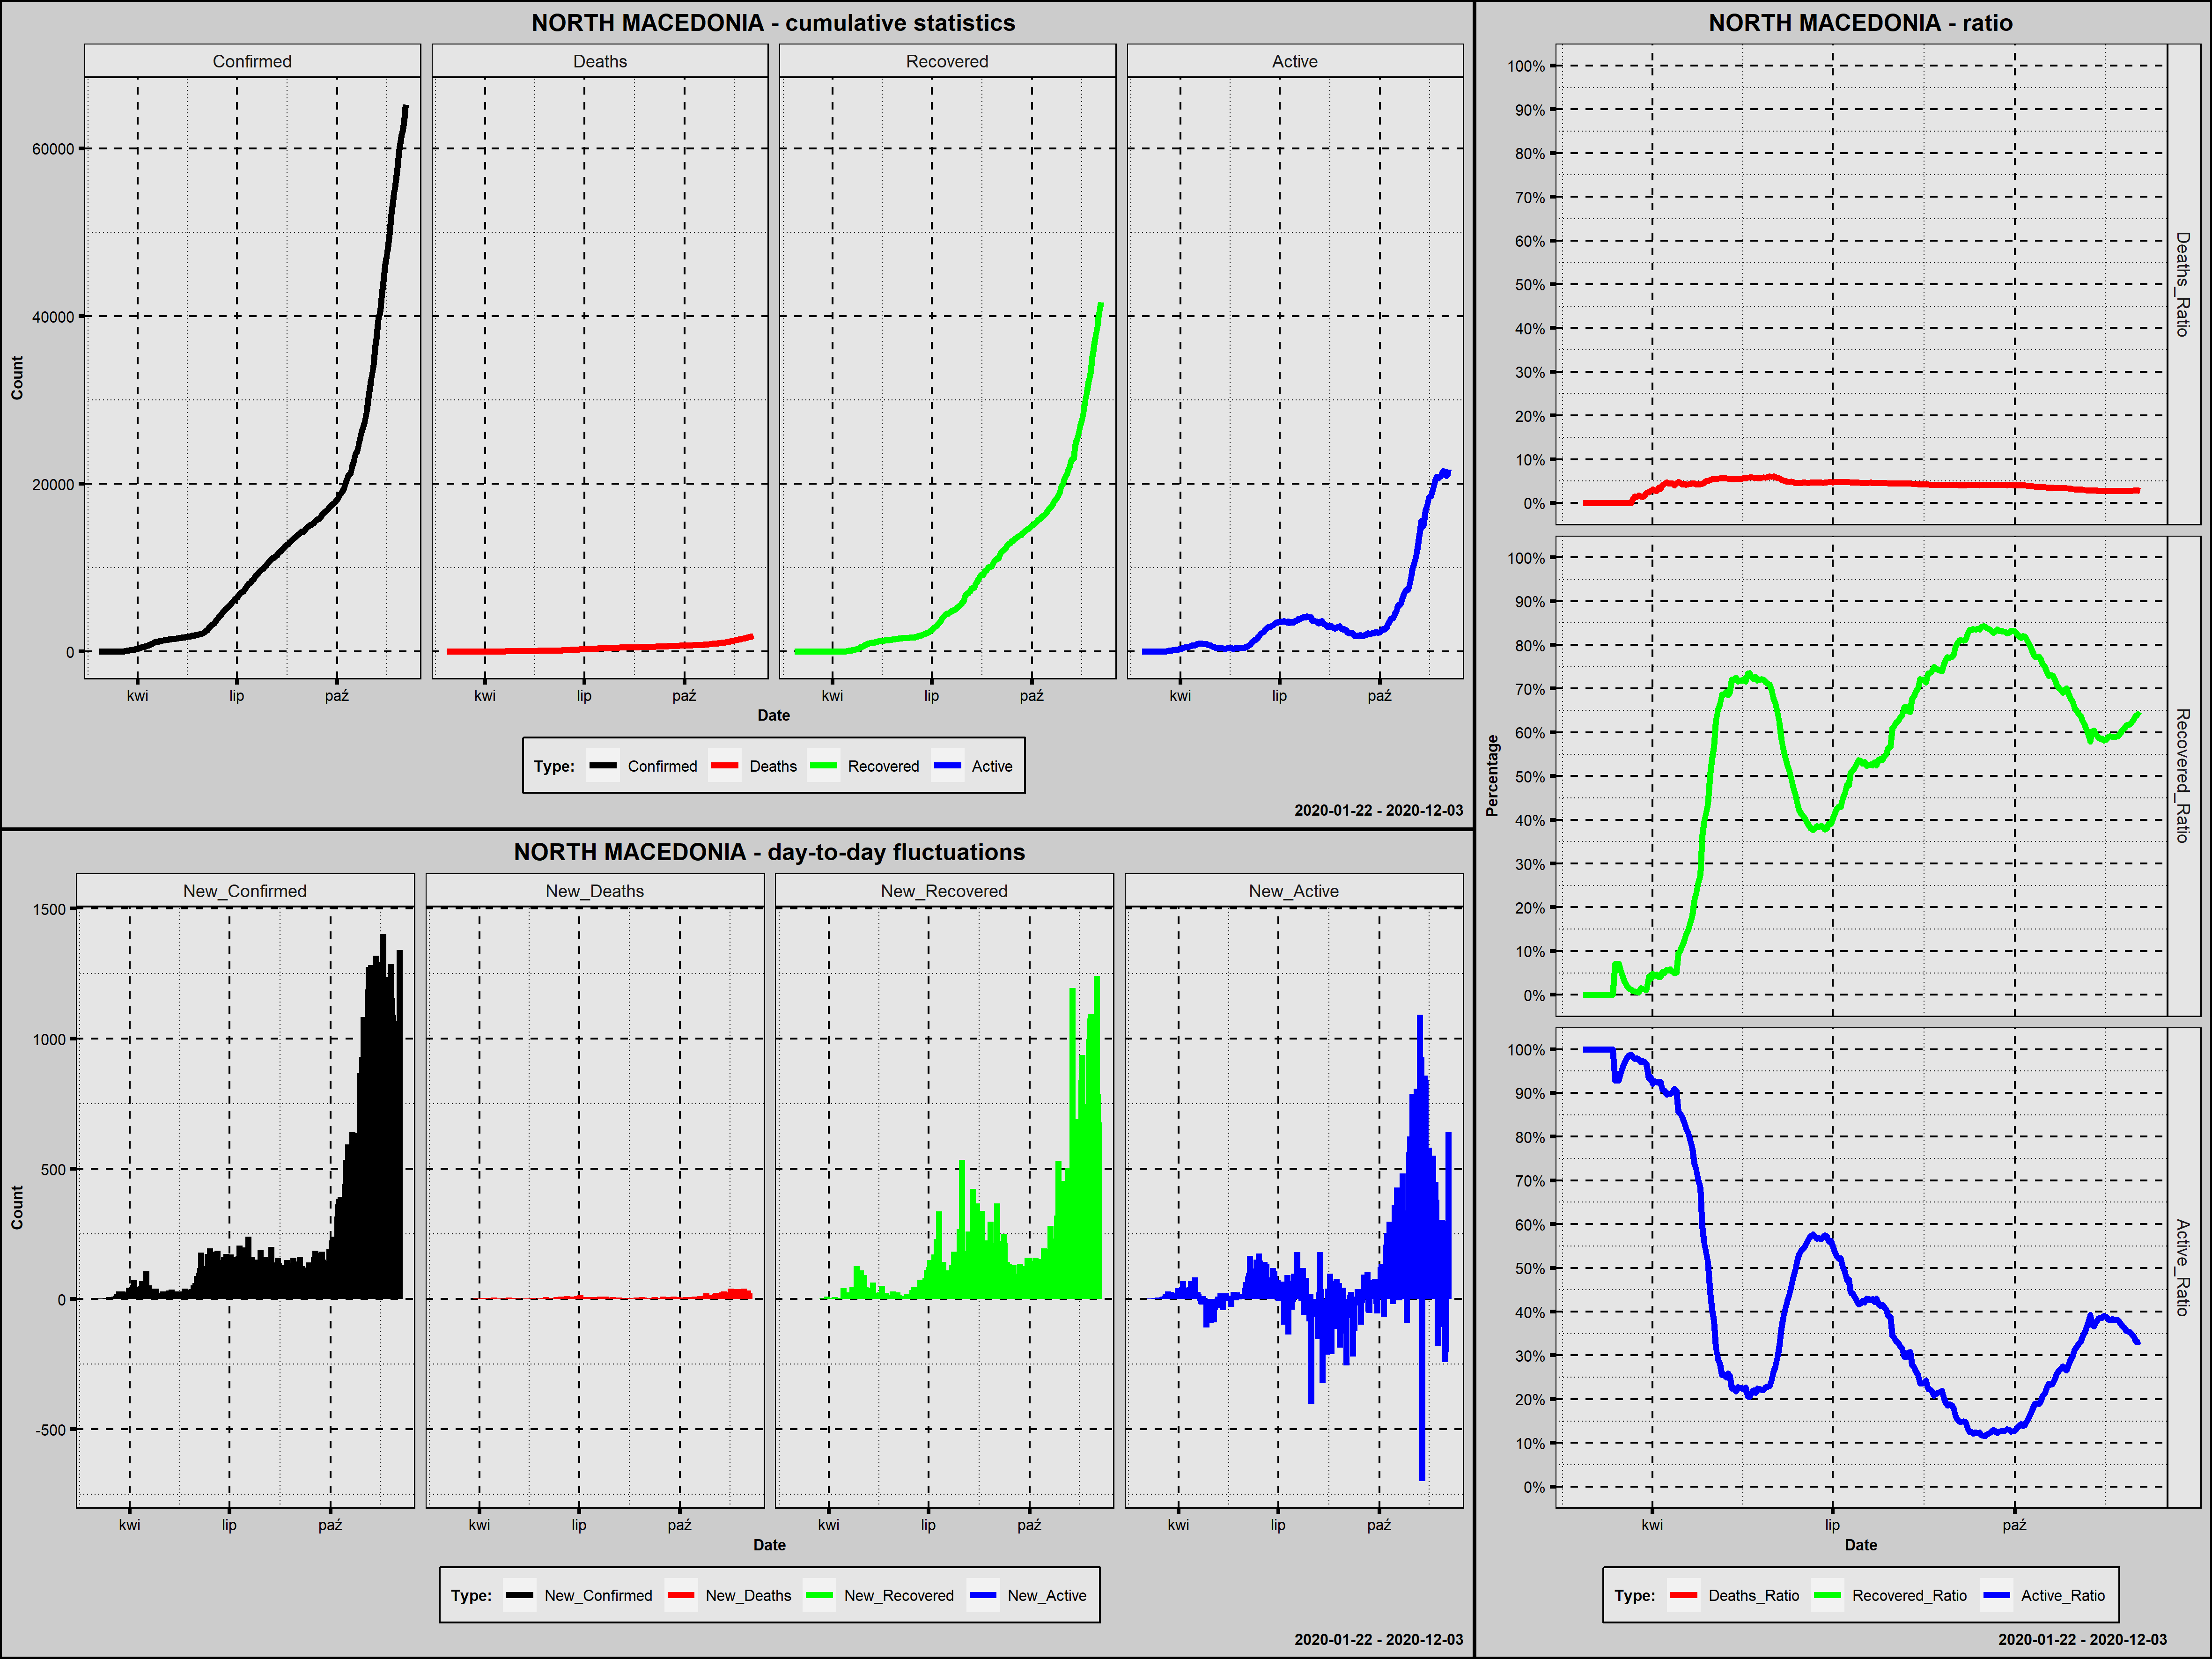

The table this chart was drawn from, first rows:
Country; Date; Confirmed; New_Confirmed; Deaths; New_Deaths; Recovered; New_Recovered; Active; New_Active; Year; Month; Day; Week_Day; Deaths_Ratio; Recovered_Ratio; Active_Ratio; 1_Confirmed; 100_Confirmed; New_Confirmed_Rank; New_Deaths_Rank; New_Recovered_Rank; New_Active_Rank
North Macedonia; 2020-02-26; 1; 1; 0; 0; 0; 0; 1; 1; 2020; luty; 26; środa; 0,0000; 0,0000; 1,0000; 1; 0; 267,0; 262,5; 262,5; 188,0
North Macedonia; 2020-02-27; 1; 0; 0; 0; 0; 0; 1; 0; 2020; luty; 27; czwartek; 0,0000; 0,0000; 1,0000; 2; 0; 275,0; 262,5; 262,5; 197,0
North Macedonia; 2020-02-28; 1; 0; 0; 0; 0; 0; 1; 0; 2020; luty; 28; piątek; 0,0000; 0,0000; 1,0000; 3; 0; 275,0; 262,5; 262,5; 197,0
North Macedonia; 2020-02-29; 1; 0; 0; 0; 0; 0; 1; 0; 2020; luty; 29; sobota; 0,0000; 0,0000; 1,0000; 4; 0; 275,0; 262,5; 262,5; 197,0
North Macedonia; 2020-03-01; 1; 0; 0; 0; 0; 0; 1; 0; 2020; marzec; 1; niedziela; 0,0000; 0,0000; 1,0000; 5; 0; 275,0; 262,5; 262,5; 197,0
North Macedonia; 2020-03-02; 1; 0; 0; 0; 0; 0; 1; 0; 2020; marzec; 2; poniedziałek; 0,0000; 0,0000; 1,0000; 6; 0; 275,0; 262,5; 262,5; 197,0
North Macedonia; 2020-03-03; 1; 0; 0; 0; 0; 0; 1; 0; 2020; marzec; 3; wtorek; 0,0000; 0,0000; 1,0000; 7; 0; 275,0; 262,5; 262,5; 197,0
North Macedonia; 2020-03-04; 1; 0; 0; 0; 0; 0; 1; 0; 2020; marzec; 4; środa; 0,0000; 0,0000; 1,0000; 8; 0; 275,0; 262,5; 262,5; 197,0
North Macedonia; 2020-03-05; 1; 0; 0; 0; 0; 0; 1; 0; 2020; marzec; 5; czwartek; 0,0000; 0,0000; 1,0000; 9; 0; 275,0; 262,5; 262,5; 197,0
North Macedonia; 2020-03-06; 3; 2; 0; 0; 0; 0; 3; 2; 2020; marzec; 6; piątek; 0,0000; 0,0000; 1,0000; 10; 0; 266,0; 262,5; 262,5; 185,5
North Macedonia; 2020-03-07; 3; 0; 0; 0; 0; 0; 3; 0; 2020; marzec; 7; sobota; 0,0000; 0,0000; 1,0000; 11; 0; 275,0; 262,5; 262,5; 197,0
North Macedonia; 2020-03-08; 3; 0; 0; 0; 0; 0; 3; 0; 2020; marzec; 8; niedziela; 0,0000; 0,0000; 1,0000; 12; 0; 275,0; 262,5; 262,5; 197,0
North Macedonia; 2020-03-09; 3; 0; 0; 0; 0; 0; 3; 0; 2020; marzec; 9; poniedziałek; 0,0000; 0,0000; 1,0000; 13; 0; 275,0; 262,5; 262,5; 197,0
North Macedonia; 2020-03-10; 7; 4; 0; 0; 0; 0; 7; 4; 2020; marzec; 10; wtorek; 0,0000; 0,0000; 1,0000; 14; 0; 264,5; 262,5; 262,5; 180,5
North Macedonia; 2020-03-11; 7; 0; 0; 0; 0; 0; 7; 0; 2020; marzec; 11; środa; 0,0000; 0,0000; 1,0000; 15; 0; 275,0; 262,5; 262,5; 197,0
North Macedonia; 2020-03-12; 7; 0; 0; 0; 0; 0; 7; 0; 2020; marzec; 12; czwartek; 0,0000; 0,0000; 1,0000; 16; 0; 275,0; 262,5; 262,5; 197,0
North Macedonia; 2020-03-13; 14; 7; 0; 0; 1; 1; 13; 6; 2020; marzec; 13; piątek; 0,0000; 0,0714; 0,9286; 17; 0; 260,5; 262,5; 242,0; 174,0
North Macedonia; 2020-03-14; 14; 0; 0; 0; 1; 0; 13; 0; 2020; marzec; 14; sobota; 0,0000; 0,0714; 0,9286; 18; 0; 275,0; 262,5; 262,5; 197,0
North Macedonia; 2020-03-15; 14; 0; 0; 0; 1; 0; 13; 0; 2020; marzec; 15; niedziela; 0,0000; 0,0714; 0,9286; 19; 0; 275,0; 262,5; 262,5; 197,0
North Macedonia; 2020-03-16; 18; 4; 0; 0; 1; 0; 17; 4; 2020; marzec; 16; poniedziałek; 0,0000; 0,0556; 0,9444; 20; 0; 264,5; 262,5; 262,5; 180,5
North Macedonia; 2020-03-17; 26; 8; 0; 0; 1; 0; 25; 8; 2020; marzec; 17; wtorek; 0,0000; 0,0385; 0,9615; 21; 0; 258,5; 262,5; 262,5; 171,0
North Macedonia; 2020-03-18; 35; 9; 0; 0; 1; 0; 34; 9; 2020; marzec; 18; środa; 0,0000; 0,0286; 0,9714; 22; 0; 257,0; 262,5; 262,5; 170,0
North Macedonia; 2020-03-19; 48; 13; 0; 0; 1; 0; 47; 13; 2020; marzec; 19; czwartek; 0,0000; 0,0208; 0,9792; 23; 0; 251,0; 262,5; 262,5; 162,5
North Macedonia; 2020-03-20; 67; 19; 0; 0; 1; 0; 66; 19; 2020; marzec; 20; piątek; 0,0000; 0,0149; 0,9851; 24; 0; 239,0; 262,5; 262,5; 151,5
North Macedonia; 2020-03-21; 85; 18; 0; 0; 1; 0; 84; 18; 2020; marzec; 21; sobota; 0,0000; 0,0118; 0,9882; 25; 0; 243,0; 262,5; 262,5; 154,0
North Macedonia; 2020-03-22; 115; 30; 1; 1; 1; 0; 113; 29; 2020; marzec; 22; niedziela; 0,0087; 0,0087; 0,9826; 26; 1; 211,0; 226,5; 262,5; 127,0
North Macedonia; 2020-03-23; 136; 21; 2; 1; 1; 0; 133; 20; 2020; marzec; 23; poniedziałek; 0,0147; 0,0074; 0,9779; 27; 2; 233,0; 226,5; 262,5; 149,0
North Macedonia; 2020-03-24; 148; 12; 2; 0; 1; 0; 145; 12; 2020; marzec; 24; wtorek; 0,0135; 0,0068; 0,9797; 28; 3; 253,5; 262,5; 262,5; 164,5
North Macedonia; 2020-03-25; 177; 29; 3; 1; 1; 0; 173; 28; 2020; marzec; 25; środa; 0,0169; 0,0056; 0,9774; 29; 4; 214,5; 226,5; 262,5; 129,5
North Macedonia; 2020-03-26; 201; 24; 3; 0; 3; 2; 195; 22; 2020; marzec; 26; czwartek; 0,0149; 0,0149; 0,9701; 30; 5; 224,0; 262,5; 240,5; 144,5
North Macedonia; 2020-03-27; 219; 18; 3; 0; 3; 0; 213; 18; 2020; marzec; 27; piątek; 0,0137; 0,0137; 0,9726; 31; 6; 243,0; 262,5; 262,5; 154,0
North Macedonia; 2020-03-28; 241; 22; 4; 1; 3; 0; 234; 21; 2020; marzec; 28; sobota; 0,0166; 0,0124; 0,9710; 32; 7; 229,0; 226,5; 262,5; 146,5
North Macedonia; 2020-03-29; 259; 18; 6; 2; 3; 0; 250; 16; 2020; marzec; 29; niedziela; 0,0232; 0,0116; 0,9653; 33; 8; 243,0; 196,5; 262,5; 158,5
North Macedonia; 2020-03-30; 285; 26; 7; 1; 12; 9; 266; 16; 2020; marzec; 30; poniedziałek; 0,0246; 0,0421; 0,9333; 34; 9; 219,0; 226,5; 222,5; 158,5
North Macedonia; 2020-03-31; 329; 44; 9; 2; 12; 0; 308; 42; 2020; marzec; 31; wtorek; 0,0274; 0,0365; 0,9362; 35; 10; 196,0; 196,5; 262,5; 112,0
North Macedonia; 2020-04-01; 354; 25; 11; 2; 17; 5; 326; 18; 2020; kwiecień; 1; środa; 0,0311; 0,0480; 0,9209; 36; 11; 222,0; 196,5; 233,0; 154,0
North Macedonia; 2020-04-02; 384; 30; 11; 0; 17; 0; 356; 30; 2020; kwiecień; 2; czwartek; 0,0286; 0,0443; 0,9271; 37; 12; 211,0; 262,5; 262,5; 125,5
North Macedonia; 2020-04-03; 430; 46; 12; 1; 20; 3; 398; 42; 2020; kwiecień; 3; piątek; 0,0279; 0,0465; 0,9256; 38; 13; 192,5; 226,5; 238,0; 112,0
North Macedonia; 2020-04-04; 483; 53; 17; 5; 20; 0; 446; 48; 2020; kwiecień; 4; sobota; 0,0352; 0,0414; 0,9234; 39; 14; 187,5; 114,0; 262,5; 103,5
North Macedonia; 2020-04-05; 555; 72; 18; 1; 23; 3; 514; 68; 2020; kwiecień; 5; niedziela; 0,0324; 0,0414; 0,9261; 40; 15; 181,0; 226,5; 238,0; 94,5
North Macedonia; 2020-04-06; 570; 15; 23; 5; 30; 7; 517; 3; 2020; kwiecień; 6; poniedziałek; 0,0404; 0,0526; 0,9070; 41; 16; 247,5; 114,0; 226,5; 183,5
North Macedonia; 2020-04-07; 599; 29; 26; 3; 30; 0; 543; 26; 2020; kwiecień; 7; wtorek; 0,0434; 0,0501; 0,9065; 42; 17; 214,5; 168,0; 262,5; 135,0
North Macedonia; 2020-04-08; 617; 18; 29; 3; 35; 5; 553; 10; 2020; kwiecień; 8; środa; 0,0470; 0,0567; 0,8963; 43; 18; 243,0; 168,0; 233,0; 168,0
North Macedonia; 2020-04-09; 663; 46; 30; 1; 37; 2; 596; 43; 2020; kwiecień; 9; czwartek; 0,0452; 0,0558; 0,8989; 44; 19; 192,5; 226,5; 240,5; 109,0
North Macedonia; 2020-04-10; 711; 48; 32; 2; 41; 4; 638; 42; 2020; kwiecień; 10; piątek; 0,0450; 0,0577; 0,8973; 45; 20; 191,0; 196,5; 236,0; 112,0
North Macedonia; 2020-04-11; 760; 49; 34; 2; 41; 0; 685; 47; 2020; kwiecień; 11; sobota; 0,0447; 0,0539; 0,9013; 46; 21; 190,0; 196,5; 262,5; 105,5
North Macedonia; 2020-04-12; 828; 68; 34; 0; 41; 0; 753; 68; 2020; kwiecień; 12; niedziela; 0,0411; 0,0495; 0,9094; 47; 22; 182,0; 262,5; 262,5; 94,5
North Macedonia; 2020-04-13; 854; 26; 38; 4; 44; 3; 772; 19; 2020; kwiecień; 13; poniedziałek; 0,0445; 0,0515; 0,9040; 48; 23; 219,0; 139,5; 238,0; 151,5
North Macedonia; 2020-04-14; 908; 54; 44; 6; 86; 42; 778; 6; 2020; kwiecień; 14; wtorek; 0,0485; 0,0947; 0,8568; 49; 24; 186,0; 92,0; 168,5; 174,0
North Macedonia; 2020-04-15; 974; 66; 45; 1; 98; 12; 831; 53; 2020; kwiecień; 15; środa; 0,0462; 0,1006; 0,8532; 50; 25; 184,0; 226,5; 215,5; 101,0
North Macedonia; 2020-04-16; 1081; 107; 46; 1; 121; 23; 914; 83; 2020; kwiecień; 16; czwartek; 0,0426; 0,1119; 0,8455; 51; 26; 151,0; 226,5; 192,0; 79,5
North Macedonia; 2020-04-17; 1117; 36; 49; 3; 139; 18; 929; 15; 2020; kwiecień; 17; piątek; 0,0439; 0,1244; 0,8317; 52; 27; 206,0; 168,0; 199,5; 160,0
North Macedonia; 2020-04-18; 1170; 53; 49; 0; 164; 25; 957; 28; 2020; kwiecień; 18; sobota; 0,0419; 0,1402; 0,8179; 53; 28; 187,5; 262,5; 186,0; 129,5
North Macedonia; 2020-04-19; 1207; 37; 51; 2; 179; 15; 977; 20; 2020; kwiecień; 19; niedziela; 0,0423; 0,1483; 0,8094; 54; 29; 202,5; 196,5; 210,5; 149,0
North Macedonia; 2020-04-20; 1225; 18; 54; 3; 200; 21; 971; -6; 2020; kwiecień; 20; poniedziałek; 0,0441; 0,1633; 0,7927; 55; 30; 243,0; 168,0; 195,5; 212,5
North Macedonia; 2020-04-21; 1231; 6; 55; 1; 224; 24; 952; -19; 2020; kwiecień; 21; wtorek; 0,0447; 0,1820; 0,7734; 56; 31; 262,0; 226,5; 189,0; 228,5
North Macedonia; 2020-04-22; 1259; 28; 56; 1; 272; 48; 931; -21; 2020; kwiecień; 22; środa; 0,0445; 0,2160; 0,7395; 57; 32; 217,0; 226,5; 160,5; 233,5
North Macedonia; 2020-04-23; 1300; 41; 56; 0; 301; 29; 943; 12; 2020; kwiecień; 23; czwartek; 0,0431; 0,2315; 0,7254; 58; 33; 197,5; 262,5; 182,0; 164,5
North Macedonia; 2020-04-24; 1326; 26; 57; 1; 337; 36; 932; -11; 2020; kwiecień; 24; piątek; 0,0430; 0,2541; 0,7029; 59; 34; 219,0; 226,5; 176,5; 219,5
North Macedonia; 2020-04-25; 1367; 41; 59; 2; 374; 37; 934; 2; 2020; kwiecień; 25; sobota; 0,0432; 0,2736; 0,6832; 60; 35; 197,5; 196,5; 175,0; 185,5
... 222 more rows
